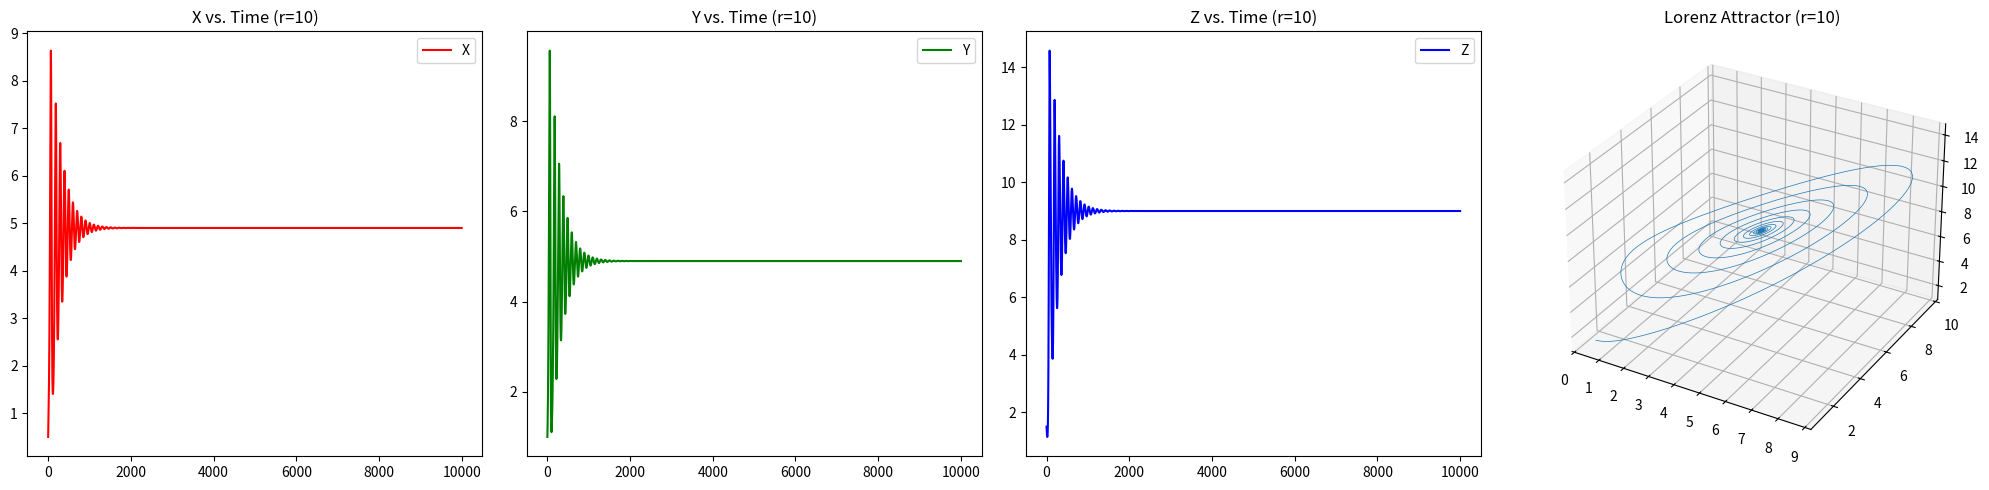
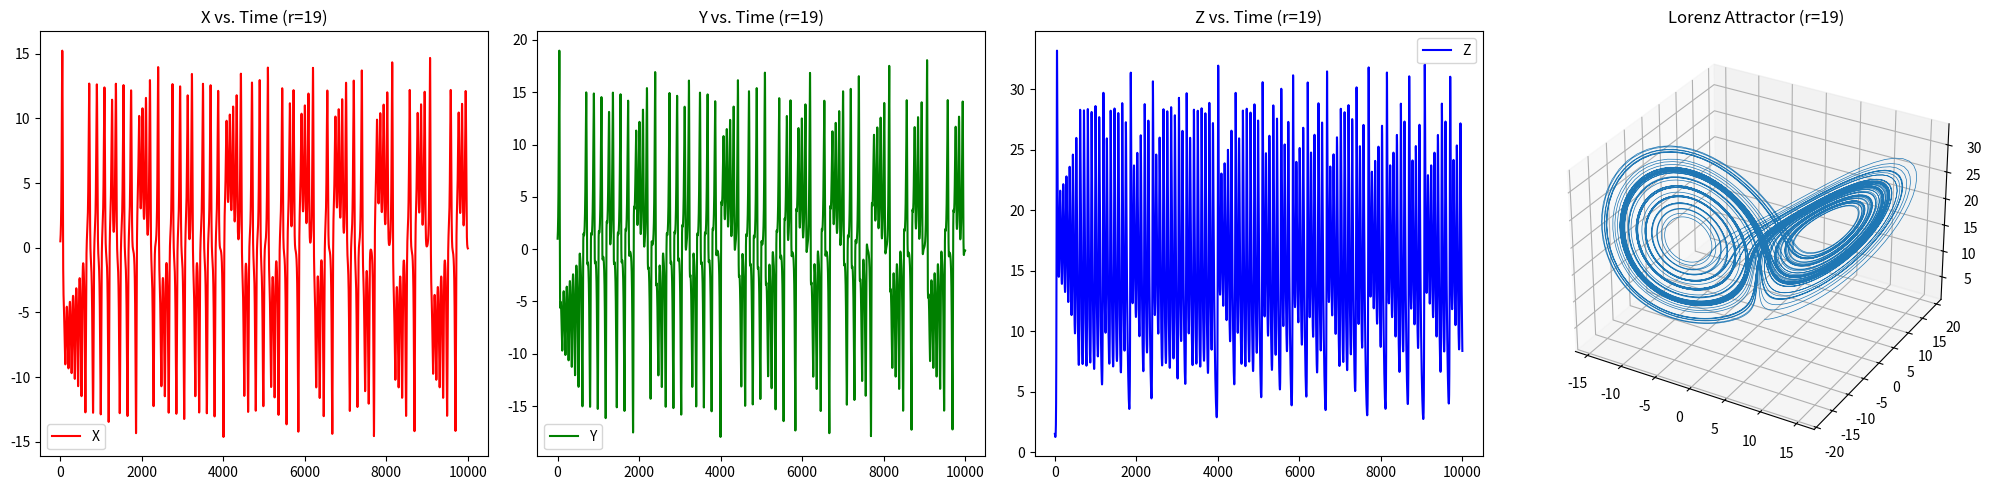
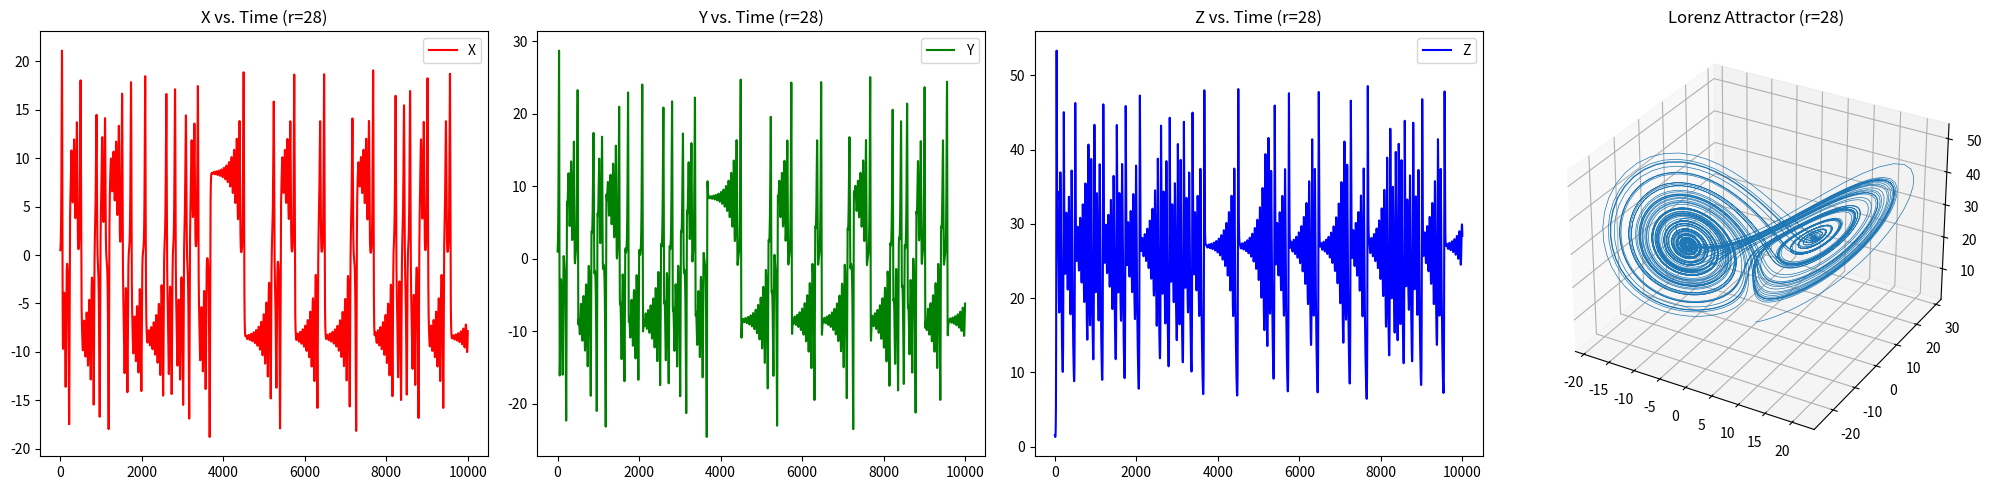

Python code for these plots, in order:
# Author: Joshua Simpson
# Course: CST 305
# Date: 3/20/2024
# Description: This script explores the Lorenz attractor's chaotic behavior for different 'r' values. It calculates and plots the attractor's trajectory using NumPy for number crunching and Matplotlib for visual output, including 3D representations.

# Importing NumPy for numerical calculations
import numpy as np
# Importing Matplotlib's pyplot for plotting graphs
import matplotlib.pyplot as plt
# Importing Axes3D from mpl_toolkits for three-dimensional plotting capabilities
from mpl_toolkits.mplot3d import Axes3D  # Necessary for 3D graphing

# The Lorenz system's differential equations are encapsulated in this function
def lorenz(x, y, z, r, s=10, b=8/3):
    # Calculate the change rate of x
    x_dot = s * (y - x)
    # Calculate the change rate of y
    y_dot = r * x - y - x * z
    # Calculate the change rate of z
    z_dot = x * y - b * z
    # Outputs the calculated rates of change for x, y, and z
    return x_dot, y_dot, z_dot

# Function to solve the Lorenz equations over time and plot the results
def solve_and_plot(r):
    # Defines the simulation's time step size
    dt = 0.01
    # Specifies the total number of simulation steps
    num_steps = 10000

    # Initialize storage for the variables' values throughout the simulation
    xs = np.empty(num_steps + 1)
    ys = np.empty(num_steps + 1)
    zs = np.empty(num_steps + 1)

    # Sets the starting conditions for the simulation
    xs[0], ys[0], zs[0] = (0.5, 1, 1.5)

    # Iteratively solves the Lorenz system using the Euler method
    for i in range(num_steps):
        # Retrieves rates of change for the current step
        x_dot, y_dot, z_dot = lorenz(xs[i], ys[i], zs[i], r=r)
        # Updates the system's state based on the current rates of change
        xs[i + 1] = xs[i] + (x_dot * dt)
        ys[i + 1] = ys[i] + (y_dot * dt)
        zs[i + 1] = zs[i] + (z_dot * dt)

    # Initiating plotting sequence for the simulation results
    # Setting up a figure for graphing with a custom size
    fig = plt.figure(figsize=(20, 5))  # This can be adjusted for different display sizes

    # Plot for X variable over time
    ax1 = fig.add_subplot(1, 4, 1)
    ax1.plot(xs, 'r-', label='X')
    ax1.set_title(f'X vs. Time (r={r})')
    ax1.legend()

    # Plot for Y variable over time
    ax2 = fig.add_subplot(1, 4, 2)
    ax2.plot(ys, 'g-', label='Y')
    ax2.set_title(f'Y vs. Time (r={r})')
    ax2.legend()

    # Plot for Z variable over time
    ax3 = fig.add_subplot(1, 4, 3)
    ax3.plot(zs, 'b-', label='Z')
    ax3.set_title(f'Z vs. Time (r={r})')
    ax3.legend()

    # Generating the 3D plot for the Lorenz attractor
    ax4 = fig.add_subplot(1, 4, 4, projection='3d')
    ax4.plot(xs, ys, zs, lw=0.5)
    ax4.set_title(f'Lorenz Attractor (r={r})')

    # Adjusts the layout for clarity and displays the plots
    plt.tight_layout()
    plt.show()

# Predefined 'r' values for simulation
r_values = [10, 19, 28]
# Looping through each 'r' value, simulating and plotting the system's behavior
for r in r_values:
    solve_and_plot(r)   # Executes the function for each specified 'r' value
